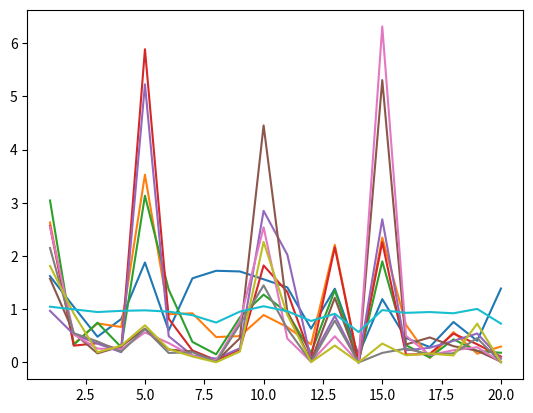

Write the Python code that produced this figure.
# utility function to evaluate chromosome fitness from random walk sim of asset allocation play
import numpy as np
import math
import matplotlib.pyplot as plt

# pop is an n x 3 array, each 3 tuple represents fA, fB, and fN (fN is fraction not allocated)
def fitness(popSize, pop, iterations, prob, gammas, lambdas):
    history = []
    F = np.ones(popSize)
    N = iterations # iterations of kelly game
    pA = prob[0]
    qA = prob[1]
    rA = prob[2]
    pB = prob[3]
    qB = prob[4]
    rB = prob[5]
    ww = pA*pB
    wl = (pA*qB) + ww
    wm = (pA*rB) + wl
    lw = (qA*pB) + wm
    ll = (qA*qB) + lw
    lm = (qA*rB) + ll
    mw = (rA*pB) + lm
    ml = (rA*qB) + mw
    mm = rA*rB        # ml < mm <= 1, else statement
    gamA = gammas[0]
    gamB = gammas[1]
    lamA = lambdas[0]
    lamB = lambdas[1]
    #print(str(ww) + ", " + str(wl) + ", " + str(wm) + ", " + str(lw) + ", " + str(ll) + ", " + str(lm) + ", " + 
    #      str(mw) + ", " + str(ml) + ", " + str(mm) + ", ")
    for i in range(1, N+1):
        r = np.random.normal(.5, .5, popSize)
        r2 = np.ones(popSize)
        for i in range(0, popSize):
            if r[i] <= ww:
                r2[i] = 1 + pop[i][0] * gamA + pop[i][1] * gamB
            elif r[i] > ww and r[i] <= wl:
                r2[i] = 1 + pop[i][0] * gamA - pop[i][1]
            elif r[i] > wl and r[i] <= wm:
                r2[i] = 1 + pop[i][0] * gamA - pop[i][1] * lamB
            elif r[i] > wm and r[i] <= lw:
                r2[i] = 1 - pop[i][0] + pop[i][1] * gamB
            elif r[i] > lw and r[i] <= ll:
                r2[i] = 1 - pop[i][0] - pop[i][1]
            elif r[i] > ll and r[i] <= lm:
                r2[i] = 1 - pop[i][0] - pop[i][1] * lamB
            elif r[i] > lm and r[i] <= mw:
                r2[i] = 1 - pop[i][0] * lamA + pop[i][1] * gamB
            elif r[i] > mw and r[i] <= ml:
                r2[i] = 1 - pop[i][0] * lamA - pop[i][1]
            else:
                r2[i] = 1 - pop[i][0] * lamA - pop[i][1] * lamB
        r = r2
        F = F * r
        history.append(F)
    for i in range(0, len(F)):
        F[i] = math.exp((1/iterations)*math.log10(F[i]))
    ans = {'F': F, 'history': history}
    return ans

iter = 10
size = 20
initPop = [[np.random.rand() for _ in range(0, 3)] for _ in range(0, size)]
for i in range(0, size):
    norm = sum(initPop[i])
    for j in range(0, 3):
        initPop[i][j] /= norm
stats = [.7,.1,.2,.4,.4,.2]
gammas = [1,1]
lambdas = [1,1]
ans = fitness(size, initPop, iter, stats, gammas, lambdas)
F = ans["F"]
for i in range(0, len(F)):
    print(F[i])
#print(ans["history"])
time = []
for i in range(1, size+1):
    time.append(i)
for i in range(0, iter):
    plt.plot(time, ans["history"][i])
plt.show()